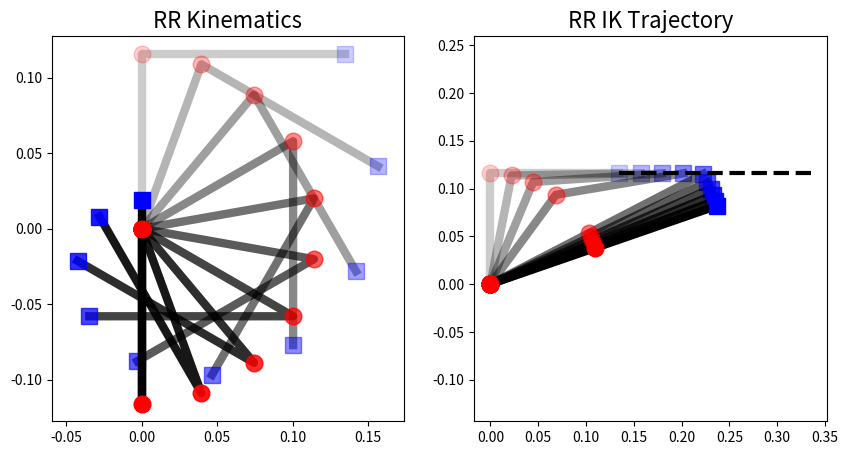

The script that saved this image:
# Vendored from lerobot.model.rr_kinematics (Apache 2.0).
import logging

import numpy as np

logger = logging.getLogger(__name__)


class RRKinematics:
    """
    A simple 2-link RR robot model. The class solves the inverse kinematics analytically.
    All public methods use degrees for input/output if `use_degrees` is True.

    The joint angles are defined as follows:
    - jnt1: range [-pi, pi]
    - jnt2: range [0, pi]

    \\...jnt2↴
     O⎯⎯⎯L2⎯⎯⎯ee
      \\
       L1   y
        \\  ▲
         \\.⏐..jnt1↰
            O⎯⎯⎯⎯⎯▶x
    """
    def __init__(
        self,
        l1 : float = 0.1159,
        l2 : float = 0.1350,
        use_degrees : bool = True,
        offsets: list[float] = [0.0, 0.0],
        reversed: list[bool] = [False, False]
    ):
        self._l1 = l1  # length of the first link (upper arm)
        self._l2 = l2  # length of the second link (lower arm)
        self.use_degrees = use_degrees  # whether to use degrees for input/output
        self.offsets = np.deg2rad(offsets) if use_degrees else offsets # offsets are defined when `reversed` is False
        self.reversed = reversed # whether to reverse the direction of joint rotation

    @property
    def l1(self) -> float:
        return self._l1

    @property
    def l2(self) -> float:
        return self._l2

    def _convert_to_default_joint_angles(self, jnt1 : float, jnt2 : float) -> tuple[float, float]:
        # Inputs in radians
        jnt1 = self.offsets[0] + (1 if not self.reversed[0] else -1) * jnt1
        jnt2 = self.offsets[1] + (1 if not self.reversed[1] else -1) * jnt2
        if jnt2 < 0 or jnt2 > np.pi:
            jnt2_old = jnt2
            jnt2 = np.clip(jnt2, 0, np.pi)
            logger.warning(f"Joint 2 angle is out of range [0, pi]. Clamped from {jnt2_old:.2f} to {jnt2:.2f}.")
        return jnt1, jnt2

    def _convert_to_actual_joint_angles(self, jnt1 : float, jnt2 : float) -> tuple[float, float]:
        # !Inputs in radians
        jnt1 = (1 if not self.reversed[0] else -1) * (jnt1 - self.offsets[0])
        jnt2 = (1 if not self.reversed[1] else -1) * (jnt2 - self.offsets[1])
        return jnt1, jnt2

    def set_arm_lengths(self, l1 : float, l2 : float):
        self._l1 = l1
        self._l2 = l2

    def forward_kinematics(self, jnt1 : float, jnt2 : float) -> np.ndarray:
        jnt1 = np.deg2rad(jnt1) if self.use_degrees else jnt1
        jnt2 = np.deg2rad(jnt2) if self.use_degrees else jnt2

        jnt1, jnt2 = self._convert_to_default_joint_angles(jnt1, jnt2)

        x = self.l2 * np.cos(jnt1 - jnt2) + self.l1 * np.cos(jnt1)
        y = self.l2 * np.sin(jnt1 - jnt2) + self.l1 * np.sin(jnt1)
        return np.array([x, y])

    def apply_workspace_bound(self, x: float, y: float) -> np.ndarray:
        """
        Apply the workspace bound to the target point.
        Return the scaled target point and the scaled radius.
        """
        max_r = self.l1 + self.l2
        min_r = abs(self.l1- self.l2)
        r = np.hypot(x, y)
        if r > max_r:
            scale_factor = max_r / r
            x *= scale_factor
            y *= scale_factor
            r = max_r
        if r < min_r:
            scale_factor = min_r / r
            x *= scale_factor
            y *= scale_factor
            r = min_r
        return np.array([x, y, r])

    def inverse_kinematics(self, x : float, y : float) -> np.ndarray:
        # Bound the target point to the workspace
        x, y, r = self.apply_workspace_bound(x, y)

        # IK to find the joint angles
        _val = (r**2 - self.l1**2 - self.l2**2) / (-2 * self.l1 * self.l2)
        _val = max(-1, min(1, _val)) # ensure the value is within the range of [-1, 1]
        gamma = np.arccos(_val)
        alpha = np.arctan2(y, x)
        beta = np.arctan2(self.l2 * np.sin(gamma), self.l1  - self.l2 * np.cos(gamma))
        jnt1 = alpha + beta
        jnt2 = np.pi - gamma

        jnt1, jnt2 = self._convert_to_actual_joint_angles(jnt1, jnt2) # in radians
        jnt1 = np.rad2deg(jnt1) if self.use_degrees else jnt1
        jnt2 = np.rad2deg(jnt2) if self.use_degrees else jnt2
        return jnt1, jnt2


if __name__ == "__main__":
    import matplotlib.pyplot as plt

    def draw_links(robot, ax : plt.Axes, jnt1 : float, jnt2 : float, alpha : float = 1):
        jnt1 = np.deg2rad(jnt1) if robot.use_degrees else jnt1
        jnt2 = np.deg2rad(jnt2) if robot.use_degrees else jnt2
        _jnt1, _jnt2 = robot._convert_to_default_joint_angles(jnt1, jnt2)

        x1, y1 = robot.l1 * np.cos(_jnt1), robot.l1 * np.sin(_jnt1)
        x2, y2 = robot.forward_kinematics(jnt1, jnt2)

        xs = np.array([0, x1, x2])
        ys = np.array([0, y1, y2])
        ax.plot(xs, ys, 'k-', linewidth=6, alpha=alpha)
        ax.plot(xs[0], ys[0], 'ro', markersize=12)
        ax.plot(xs[1], ys[1], 'ro', markersize=12, alpha=alpha)
        ax.plot(xs[2], ys[2], 'bs', markersize=12, alpha=alpha)

    # Define 2-link robot
    l1, l2 = 0.1159, 0.1350
    rr = RRKinematics(l1=l1, l2=l2, use_degrees=False, offsets=[np.pi/2, np.pi/2], reversed=[True, False])

    # Setup plot
    fig, axs = plt.subplots(1, 2, figsize=(10, 5))
    N = 10
    alphas = np.linspace(0.2, 1.0, N) # past states are faded out

    # FK
    jnt1s = np.linspace(0, np.pi, N)
    jnt2s = np.linspace(0, np.pi/2, N)
    for i in range(N):
        draw_links(rr, axs[0], jnt1s[i], jnt2s[i], alpha=alphas[i])
    axs[0].axis('equal')
    axs[0].set_title(f'RR Kinematics', fontsize=16)

    # IK
    start_pos = [l2, l1]
    end_pos = [l2+0.2, l1]
    traj = np.linspace(start_pos, end_pos, N).T
    for i in range(N):
        jnt1, jnt2 = rr.inverse_kinematics(traj[0, i], traj[1, i])
        print(f'jnt1: {jnt1}, jnt2: {jnt2}')
        draw_links(rr, axs[1], jnt1, jnt2, alpha=alphas[i])
    axs[1].plot(traj[0, :], traj[1, :], 'k--', linewidth=3)
    axs[1].axis('equal')
    axs[1].set_title(f'RR IK Trajectory', fontsize=16)
    plt.show()
